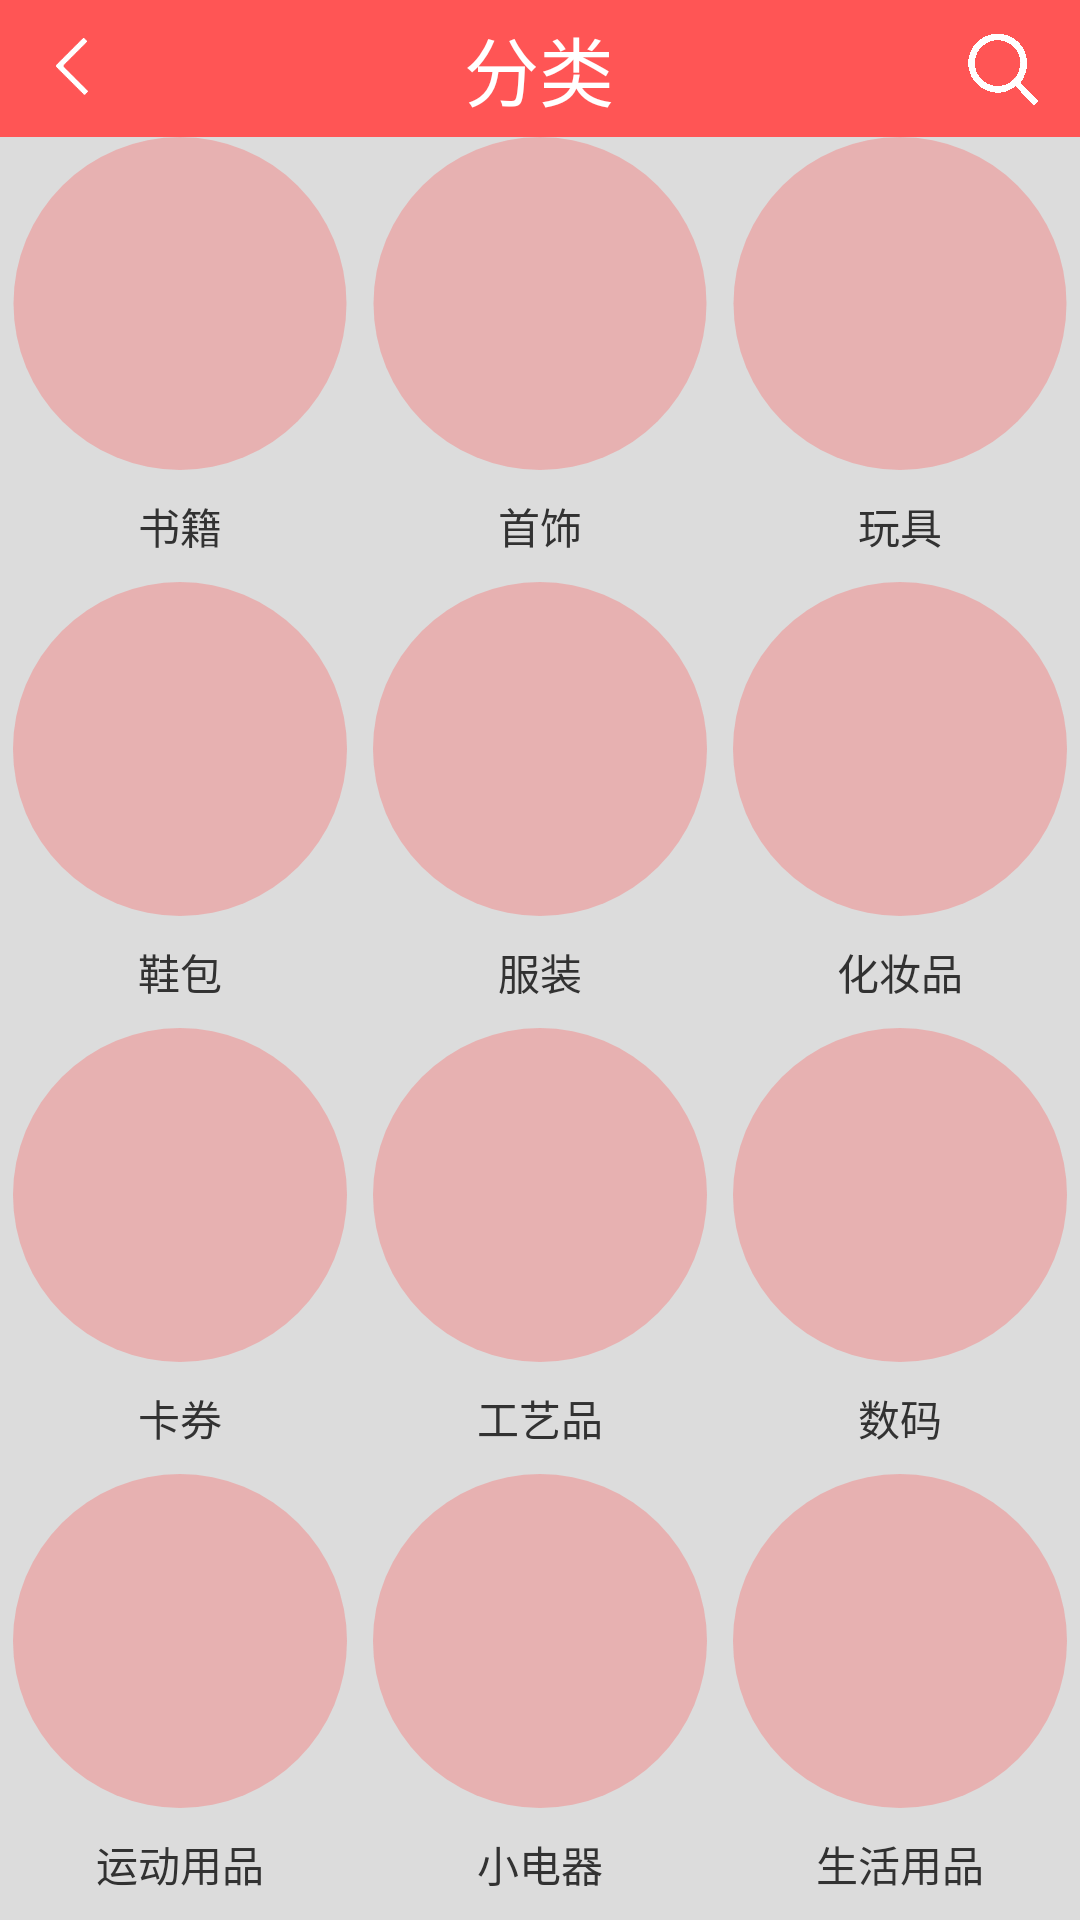

Here is an Android app screen rendered from its layout file. Give the layout XML and the strings, colors and styles it references.
<!-- AndroidManifest.xml: application theme AppNotitleBarTheme -->
<!-- res/layout/select_class.xml -->
<LinearLayout xmlns:android="http://schemas.android.com/apk/res/android"
    xmlns:tools="http://schemas.android.com/tools"
    android:layout_width="match_parent"
    android:layout_height="match_parent"
    android:orientation="vertical"
    tools:context=".SelectClass" 
    android:background="@drawable/back_bg">

    <LinearLayout 
        android:layout_width="match_parent"
        android:layout_weight="1"
        android:layout_height="0dp"
        android:layout_marginTop="0dp"
        android:background="@drawable/hometop_bg"
        android:orientation="horizontal">

        <ImageView
            android:id="@+id/IvSelectc_rb"
            android:layout_width="0dp"
            android:layout_height="30dp"
            android:layout_weight="1"
            android:layout_gravity="center_vertical"
            android:src="@drawable/jiantou_left" />

        <TextView
            android:layout_width="0dp"
            android:layout_height="match_parent"
            android:layout_weight="5"
            android:text="分类"
            android:gravity="center"
            android:textSize="25dp"
            android:textColor="#ffffff" />

        <ImageButton
            android:id="@+id/IbSelectc_search"
            android:layout_width="0dp"
            android:layout_height="30dp"
            android:layout_weight="1"
            android:layout_gravity="center_vertical"
            android:background="@drawable/hometop_bg"
            android:src="@drawable/search" />
        
    </LinearLayout>
    <TableLayout 
        android:layout_width="match_parent"
        android:layout_height="0dp"
        android:layout_weight="13">
        <TableRow 
            android:layout_width="match_parent"
            android:layout_height="0dp"
            android:layout_weight="1">
            <LinearLayout 
                android:layout_weight="1"
                android:layout_height="match_parent"
                android:layout_width="0dp"
                android:orientation="vertical">
            <ImageView 
                android:id="@+id/IvSelectc_class1"
                android:layout_weight="3"
                android:layout_height="0dp"
                android:layout_width="match_parent"
                android:src="@drawable/tip_normal"/>
            <TextView 
                android:layout_weight="1"
                android:layout_height="0dp"
                android:gravity="center"
                android:layout_width="match_parent"
                android:text="书籍"/>
            
            </LinearLayout>
            <LinearLayout 
                android:layout_weight="1"
                android:layout_height="match_parent"
                android:layout_width="0dp"
                android:orientation="vertical">
            <ImageView 
                android:id="@+id/IvSelectc_class2"
                android:layout_weight="3"
                android:layout_height="0dp"
                android:layout_width="match_parent"
                android:src="@drawable/tip_normal"/>
            <TextView 
                android:layout_weight="1"
                android:layout_height="0dp"
                android:gravity="center"
                android:layout_width="match_parent"
                android:text="首饰"/>
            
            </LinearLayout>
            <LinearLayout 
                android:layout_weight="1"
                android:layout_height="match_parent"
                android:layout_width="0dp"
                android:orientation="vertical">
            <ImageView 
                android:id="@+id/IvSelectc_class3"
                android:layout_weight="3"
                android:layout_height="0dp"
                android:layout_width="match_parent"
                android:src="@drawable/tip_normal"/>
            <TextView 
                android:layout_weight="1"
                android:layout_height="0dp"
                android:gravity="center"
                android:layout_width="match_parent"
                android:text="玩具"/>
            
            </LinearLayout>
        </TableRow>
        <TableRow 
            android:layout_width="match_parent"
            android:layout_height="0dp"
            android:layout_weight="1">
            <LinearLayout 
                android:layout_weight="1"
                android:layout_height="match_parent"
                android:layout_width="0dp"
                android:orientation="vertical">
            <ImageView 
                android:id="@+id/IvSelectc_class4"
                android:layout_weight="3"
                android:layout_height="0dp"
                android:layout_width="match_parent"
                android:src="@drawable/tip_normal"/>
            <TextView 
                android:layout_weight="1"
                android:layout_height="0dp"
                android:gravity="center"
                android:layout_width="match_parent"
                android:text="鞋包"/>
            
            </LinearLayout>
            <LinearLayout 
                android:layout_weight="1"
                android:layout_height="match_parent"
                android:layout_width="0dp"
                android:orientation="vertical">
            <ImageView 
                android:id="@+id/IvSelectc_class5"
                android:layout_weight="3"
                android:layout_height="0dp"
                android:layout_width="match_parent"
                android:src="@drawable/tip_normal"/>
            <TextView 
                android:layout_weight="1"
                android:layout_height="0dp"
                android:gravity="center"
                android:layout_width="match_parent"
                android:text="服装"/>
            
            </LinearLayout>
            <LinearLayout 
                android:layout_weight="1"
                android:layout_height="match_parent"
                android:layout_width="0dp"
                android:orientation="vertical">
            <ImageView 
                android:id="@+id/IvSelectc_class6"
                android:layout_weight="3"
                android:layout_height="0dp"
                android:layout_width="match_parent"
                android:src="@drawable/tip_normal"/>
            <TextView 
                android:layout_weight="1"
                android:layout_height="0dp"
                android:gravity="center"
                android:layout_width="match_parent"
                android:text="化妆品"/>
            
            </LinearLayout>
        </TableRow>
        <TableRow 
            android:layout_width="match_parent"
            android:layout_height="0dp"
            android:layout_weight="1">
            <LinearLayout 
                android:layout_weight="1"
                android:layout_height="match_parent"
                android:layout_width="0dp"
                android:orientation="vertical">
            <ImageView 
                android:id="@+id/IvSelectc_class7"
                android:layout_weight="3"
                android:layout_height="0dp"
                android:layout_width="match_parent"
                android:src="@drawable/tip_normal"/>
            <TextView 
                android:layout_weight="1"
                android:layout_height="0dp"
                android:gravity="center"
                android:layout_width="match_parent"
                android:text="卡券"/>
            
            </LinearLayout>
            <LinearLayout 
                android:layout_weight="1"
                android:layout_height="match_parent"
                android:layout_width="0dp"
                android:orientation="vertical">
            <ImageView 
                android:id="@+id/IvSelectc_class8"
                android:layout_weight="3"
                android:layout_height="0dp"
                android:layout_width="match_parent"
                android:src="@drawable/tip_normal"/>
            <TextView 
                android:layout_weight="1"
                android:layout_height="0dp"
                android:gravity="center"
                android:layout_width="match_parent"
                android:text="工艺品"/>
            
            </LinearLayout>
            <LinearLayout 
                android:layout_weight="1"
                android:layout_height="match_parent"
                android:layout_width="0dp"
                android:orientation="vertical">
            <ImageView 
                android:id="@+id/IvSelectc_class9"
                android:layout_weight="3"
                android:layout_height="0dp"
                android:layout_width="match_parent"
                android:src="@drawable/tip_normal"/>
            <TextView 
                android:layout_weight="1"
                android:layout_height="0dp"
                android:gravity="center"
                android:layout_width="match_parent"
                android:text="数码"/>
            
            </LinearLayout>
        </TableRow>
        <TableRow 
            android:layout_width="match_parent"
            android:layout_height="0dp"
            android:layout_weight="1">
            <LinearLayout 
                android:layout_weight="1"
                android:layout_height="match_parent"
                android:layout_width="0dp"
                android:orientation="vertical">
            <ImageView 
                android:id="@+id/IvSelectc_class10"
                android:layout_weight="3"
                android:layout_height="0dp"
                android:layout_width="match_parent"
                android:src="@drawable/tip_normal"/>
            <TextView 
                android:layout_weight="1"
                android:layout_height="0dp"
                android:gravity="center"
                android:layout_width="match_parent"
                android:text="运动用品"/>
            
            </LinearLayout>
            <LinearLayout 
                android:layout_weight="1"
                android:layout_height="match_parent"
                android:layout_width="0dp"
                android:orientation="vertical">
            <ImageView 
                android:id="@+id/IvSelectc_class11"
                android:layout_weight="3"
                android:layout_height="0dp"
                android:layout_width="match_parent"
                android:src="@drawable/tip_normal"/>
            <TextView 
                android:layout_weight="1"
                android:layout_height="0dp"
                android:gravity="center"
                android:layout_width="match_parent"
                android:text="小电器"/>
            
            </LinearLayout>
            <LinearLayout 
                android:layout_weight="1"
                android:layout_height="match_parent"
                android:layout_width="0dp"
                android:orientation="vertical">
            <ImageView 
                android:id="@+id/IvSelectc_class12"
                android:layout_weight="3"
                android:layout_height="0dp"
                android:layout_width="match_parent"
                android:src="@drawable/tip_normal"/>
            <TextView 
                android:layout_weight="1"
                android:layout_height="0dp"
                android:gravity="center"
                android:layout_width="match_parent"
                android:text="生活用品"/>
            
            </LinearLayout>
        </TableRow>
        
    </TableLayout>

</LinearLayout>
<!-- resources referenced by this layout -->
<resources>
  <!-- drawable back_bg (drawable) -->
  <?xml version="1.0" encoding="utf-8"?>
  
  <shape xmlns:android="http://schemas.android.com/apk/res/android" >
      <solid android:color="#dcdcdc"/>
  
  </shape>
  <!-- drawable hometop_bg (drawable) -->
  <?xml version="1.0" encoding="utf-8"?>
  
  <shape xmlns:android="http://schemas.android.com/apk/res/android" >
      <size android:width="300dp" android:height="40dp"/>
      <solid android:color="#ff5555"/>
  
  </shape>
  <!-- drawable jiantou_left: png bitmap (drawable-xxhdpi, 3237 bytes) -->
  <!-- drawable search: png bitmap (drawable-xxhdpi, 3356 bytes) -->
  <!-- drawable tip_normal (drawable) -->
  <?xml version="1.0" encoding="utf-8"?>
  
  <shape xmlns:android="http://schemas.android.com/apk/res/android" 
      android:shape="oval">
      <padding android:left="0.5dp" android:top="0.5dp" android:right="0.5dp" android:bottom="0.5dp"/>
      <solid android:color="#50ff5555"/>   
      <size android:width="8dp" android:height="8dp"/> 
  
  </shape>
  <style name="AppNotitleBarTheme" parent="android:style/Theme.Light.NoTitleBar">
      </style>
</resources>
